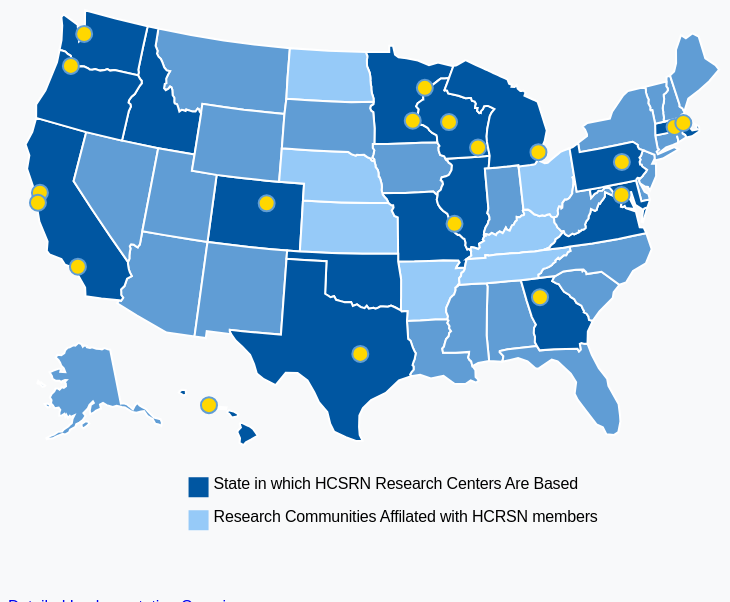
D3 v5 page, settled after 360 driven frames (6 s of simulated time); the page loaded 2 data file(s).


// ── draw_map.js
let affiliatedStates = ['ND', 'KS', 'NE', 'AR', 'TN', 'KY', 'OH'] ;
let hcsrnStates = []

async function drawImplementations(overviewData, site_abbr, draw_div) {

  // What specs do we want to display?
  const key_specs = {
    "enrl":     {"name": "Enrollments"   , "sort_order": 1},
    "ute-enc":  {"name": "Utilization"   , "sort_order": 2},
    "rx":       {"name": "Rx Fills"      , "sort_order": 3},
    "lab":      {"name": "Lab Results"   , "sort_order": 4},
    "vitals":   {"name": "Vital Signs"   , "sort_order": 5},
    // "soc":      {"name": "Social History", "sort_order": 6},
    "death":    {"name": "Death"         , "sort_order": 7},
    "tumor":    {"name": "Tumor"         , "sort_order": 8}
  }

  const firstYear = 1970 ;
  const thisYear = new Date().getFullYear() ;

  function clean_messy_years(inYear) {
    let clean_year ;
    if (inYear === undefined) {
      return inYear ;
    } else {
      if (inYear == 'Present') {inYear = thisYear} ;
      if (Number.isInteger(inYear)) {
        clean_year = inYear
      } else {
        clean_year = Number(inYear.match('\\d{4}')) ;
      }
      if (clean_year == 0) {clean_year = undefined} ;
      return clean_year ;
    }
  }

  // Filter down the implementation info to the site we're looking at, and just the key specifications.
  let implementations = overviewData["implementations"].filter((d) => d["site"] == site_abbr && d["data area"] in key_specs).map((d) => {
    const sy = clean_messy_years(d.start_year) ;
    const ey = clean_messy_years(d.end_year) ;
    d.end_year = ey ;
    d.start_year = sy ;
    d.apply_class = "implemented"
    return d ;
  }) ;

  // supplement implementations w/any not-implemented key specs
  for(var key_spec in key_specs) {
    console.log(site_abbr, "Checking for ", key_spec) ;
    const this_spec = implementations.filter((imp) => imp["data area"] == key_spec) ;
    if (this_spec.length == 0) {
      console.log(site_abbr, "Not found", key_spec) ;
      implementations.push({"data area": key_spec, "start_year": firstYear, "end_year": thisYear, "apply_class": "not-implemented"}) ;
    }
    else {
      console.log(site_abbr, "found", key_spec) ;
      console.log(this_spec) ;
    }
  }

  // console.table(implementations) ;

  const yAccessor = (d) => key_specs[d["data area"]]['name'] ;

  function sortImp(a, b) {
    if (key_specs[a["data area"]]['sort_order'] < key_specs[b["data area"]]['sort_order']) return -1 ;
    if (key_specs[a["data area"]]['sort_order'] > key_specs[b["data area"]]['sort_order']) return  1 ;
    return 0 ;
  }

  implementations = implementations.sort(sortImp) ;

  let dimensions = {
    width: 400,
    height: 200,
    margin: {
      top: 5,
      right: 15,
      bottom: 40,
      left: 20,
    },
  }
  dimensions.boundedWidth = dimensions.width
    - dimensions.margin.left
    - dimensions.margin.right
  dimensions.boundedHeight = dimensions.height
    - dimensions.margin.top
    - dimensions.margin.bottom

  draw_div.selectAll("svg").remove() ;

  const svg = draw_div.append("svg")
      .attr("width", dimensions.width)
      .attr("height", dimensions.height)
  ;
  const bounds = svg.append("g")
      .style("transform", `translate(${
        dimensions.margin.left
      }px, ${
        dimensions.margin.top
      }px)`)
  ;
  const xScale = d3.scaleLinear()
    // .domain(d3.extent(implementations.map((d) => [d.start_year, d.end_year]).flat()))
    .domain([firstYear, thisYear])
    .range([0, dimensions.boundedWidth])
    .nice()
  ;

  const yScale = d3.scaleBand()
    // .domain(implementations.map((d) => d.site))
    .domain(implementations.map((d) => yAccessor(d)))
    .rangeRound([0, dimensions.boundedHeight])
    .padding(0.1)
    ;

  const rects = bounds.selectAll("rect")
    .data(implementations)
    .enter().append("rect")
      .attr("x", (d) => xScale(d.start_year))
      .attr("y", (d) => yScale(yAccessor(d)))
      .attr("width", (d) => xScale(d.end_year) - xScale(d.start_year))
      .attr("height", yScale.bandwidth())
      .attr("class", (d) => d.apply_class)
  ;

  // draw peripherals
  const xAxisGenerator = d3.axisBottom()
    .scale(xScale)
      .tickFormat(d3.format("d"))
  ;
  const xAxis = bounds.append("g")
    .call(xAxisGenerator)
      .style("transform", `translateY(${dimensions.boundedHeight}px)`)
  ;

  const yAxisGenerator = d3.axisRight()
    .scale(yScale)
    // .tickValues(implementations.map((d) => d.site))
  ;

  const yAxis = bounds.append("g")
    .call(yAxisGenerator)
    // .style("transform", `translateX(${dimensions.boundedWidth}px)`)
  ;

  // console.table(implementations) ;
}

function getStates(hcsrnSiteArray) {
  let ret = new Set() ;
  for (var i = hcsrnSiteArray.length - 1; i >= 0; i--) {
    for (var j = hcsrnSiteArray[i].states.length - 1; j >= 0; j--) {
      ret.add(hcsrnSiteArray[i].states[j]) ;
    }
  }
  hcsrnStates = Array.from(ret) ;
  return Array.from(ret) ;
}

function getStateClass(inState) {
  if (hcsrnStates.includes(inState)) {return 'hcsrn'} else {
    if (affiliatedStates.includes(inState)) {return 'affiliated'} else {
      return 'unaffiliated' ;
    }
  }
}

async function draw_legend(legGroup) {

  const legEntries = {
    hcsrn: {"text": "State in which HCSRN Research Centers Are Based"},
    affiliated: {"text": "Research Communities Affilated with HCRSN members"}
  }

  let y = 3 ;
  const sqSide = 20 ;

  for(var entry in legEntries) {
    const thisEntry = legEntries[entry] ;
    legGroup.append("rect")
      .attr("x", 5)
      .attr("y", y)
      .attr("height", sqSide)
      .attr("width" , sqSide)
      .attr("class", entry)
    ;
    legGroup.append("text")
      .attr("x", 5 + sqSide + 5)
      .attr("y", y + sqSide - 8)
      // .attr('text-anchor', 'end')
      .text(thisEntry.text)
    ;

    y *= 12 ;
    // console.log(thisEntry) ;
  }
}

async function drawMap() {
  d3.select('#shitty-browsers-f-off').remove() ;
  const stateShapes = await d3.json("./ne_110m_admin_1_states_provinces.json") ;
  const overviewData = await d3.json("./overview_data.json") ;
  const hcsrnSiteArray = overviewData["sites"] ;
  hcsrnStates = getStates(hcsrnSiteArray) ;

  const stateNameAccessor = (d) => d.properties["gn_name"] ;
  const stateAbbrAccessor = (d) => d.properties.postal ;
  const latLongAccessor = (d) => [d.longitude, d.latitude] ;

  const height = d3.min([window.innerHeight, window.innerWidth]) ;
  console.log(height) ;
  let dimensions = {
    width: 800,
    height: 600,
    margins: {
      top: 5,
      bottom: 30,
      left: 5,
      right: 5
    }
  } ;

  console.log(dimensions) ;

  dimensions.boundedWidth = dimensions.width - dimensions.margins.left - dimensions.margins.right ;
  dimensions.boundedHeight = dimensions.height - dimensions.margins.top - dimensions.margins.bottom ;

  const wrapper = d3.select("#wrapper")
    .append("svg")
    .attr("width", dimensions.width)
    .attr("height", dimensions.height)
    .attr("id", "main-svg")
  ;

  // default is for map to be drawn in dead center--that's too low, so we skooch it up a bit.
  // laptop screen has 578 for window.innerHeight. big monitor is 978
  // const skooch_factor = window.innerHeight > 800 ? 0.12 : 0.09 ;
  const bounds = wrapper.append("g")
    .style("transform", `translate(${dimensions.margins.left}px, ${dimensions.margins.top}px)`)
    .attr("id", "bounds")
  ;

  const projection = d3.geoAlbersUsa()
     .translate([dimensions.boundedWidth/2.2, dimensions.boundedHeight/2.5])    // translate to center of screen
     .scale([dimensions.width * 1.2])          // scale things down so see entire US
  ;

  const path = d3.geoPath(projection) ;

  // draw the state shapes (svg paths)
  const stateHolder = bounds.append('g')
    .attr("id", "state-shapes")
  ;
  const states = stateHolder.selectAll('path')
    .data(stateShapes.features)
    .enter().append("path")
    .attr("class", (d) => getStateClass(stateAbbrAccessor(d)))
    .attr("id", stateAbbrAccessor)
    // .attr("d", path(stateShapes)) WRONG!
    .attr("d", path) // equiv to: (d) => path(d)
  ;

  // draw the research centers
  const researchCenterHolder = bounds.append("g")
    .attr("id", "research-centers")
  ;
  const researchCenters = researchCenterHolder.selectAll("circle")
    .data(hcsrnSiteArray)
    .enter().append("circle")
      .attr("class", "research-center")
      .attr("id", (d) => d.abbr)
      .attr("cx", (d) => projection(latLongAccessor(d))[0])
      .attr("cy", (d) => projection(latLongAccessor(d))[1])
      .attr("r", 8)
      .on("mouseenter", onMouseEnter)
      .on("mouseleave", onMouseLeave)
  ;

  // Voronoi overlay to pop the research-center-specific tooltip info
  const delaunay = d3.Delaunay.from(
    hcsrnSiteArray,
    d => projection(latLongAccessor(d))[0],
    d => projection(latLongAccessor(d))[1],
  ) ;

  const voronoi = delaunay.voronoi() ;
  voronoi.xmax = dimensions.width ;
  voronoi.ymax = dimensions.height ;

  bounds.selectAll(".voronoi")
    .data(hcsrnSiteArray)
    .enter().append("path")
      .attr("class", "voronoi")
      .attr("id", (d) => d.abbr)
      .attr("d", (d,i) => voronoi.renderCell(i))
      .on("mouseenter", onMouseEnter)
      .on("mouseleave", onMouseLeave)

  const tooltip = d3.select("#tooltip") ;
  const it_timeline = d3.select("#timeline") ;

  function onMouseEnter(datum) {
    const this_center = bounds.select(`circle#${datum.abbr}`) ;
    this_center.attr("class", "highlighted-research-center")
      .attr("r", 14);
    tooltip.select("#name").text(datum.long_name) ;
    tooltip.select("#location").text("Location: " + datum.location) ;
    // tooltip.select("#sdm").text("Site Data Manager: " + datum.manager) ;
    tooltip.style("left", (d3.event.pageX) + "px")
      .style("top", (d3.event.pageY - 28) + "px");
    drawImplementations(overviewData, datum.abbr, it_timeline) ;
    tooltip.style("opacity", .8) ;
  }

  function onMouseLeave(datum) {
    const this_center = bounds.select(`circle#${datum.abbr}`) ;
    this_center.attr("class", "research-center")
      .attr("r", 8);
    tooltip.style("opacity", 0) ;
  }


  // leg_skooch =  window.innerHeight > 800 ? [420, 580] : [220, 390] ;
  const legendGroup = wrapper.append("g")
    // .attr("transform", "translate(420, 530)") // good for big monitor
    // .attr("transform", `translate(220, 390)`) // good for laptop screen
    .style("transform", `translate(${dimensions.boundedWidth / 4.5}px, ${dimensions.boundedHeight * 0.85}px)`)
    .attr("id", "legend")
  ;
    // .attr("transform", `translate(${leg_skooch})`)
  draw_legend(legendGroup) ;
}

drawMap() ;



### data: ne_110m_admin_1_states_provinces.json
{
 "type": "FeatureCollection",
 "name": "ne_110m_admin_1_states_provinces",
 "features": [
  {
   "type": "Feature",
   "properties": {
    "featurecla": "Admin-1 scale rank",
    "scalerank": 2,
    "adm1_code": "USA-3514",
    "diss_me": 3514,
    "iso_3166_2": "US-MN",
    "wikipedia": "http://en.wikipedia.org/wiki/Minnesota",
    "iso_a2": "US",
    "adm0_sr": 1,
    "name": "Minnesota",
    "name_alt": "MN|Minn.",
    "name_local": null,
    "type": "State",
    "type_en": "State",
    "code_local": "US27",
    "code_hasc": "US.MN",
    "note": null,
    "hasc_maybe": null,
    "region": "Midwest",
    "region_cod": null,
    "provnum_ne": 0,
    "gadm_level": 1,
    "check_me": 20,
    "datarank": 1,
    "abbrev": "Minn.",
    "postal": "MN",
    "area_sqkm": 0,
    "sameascity": -99,
    "labelrank": 0,
    "name_len": 9,
    "mapcolor9": 1,
    "mapcolor13": 1,
    "fips": "US27",
    "fips_alt": null,
    "woe_id": 2347582,
    "woe_label": "Minnesota, US, United States",
    "woe_name": "Minnesota",
    "latitude": 46.06,
    "longitude": -93.36,
    "sov_a3": "US1",
    "adm0_a3": "USA",
    "...": "43 more keys"
   },
   "geometry": {
    "type": "Polygon",
    "coordinates": "[... 1 items]"
   }
  },
  {
   "type": "Feature",
   "properties": {
    "featurecla": "Admin-1 scale rank",
    "scalerank": 2,
    "adm1_code": "USA-3515",
    "diss_me": 3515,
    "iso_3166_2": "US-MT",
    "wikipedia": "http://en.wikipedia.org/wiki/Montana",
    "iso_a2": "US",
    "adm0_sr": 1,
    "name": "Montana",
    "name_alt": "MT|Mont.",
    "name_local": null,
    "type": "State",
    "type_en": "State",
    "code_local": "US30",
    "code_hasc": "US.MT",
    "note": null,
    "hasc_maybe": null,
    "region": "West",
    "region_cod": null,
    "provnum_ne": 0,
    "gadm_level": 1,
    "check_me": 20,
    "datarank": 1,
    "abbrev": "Mont.",
    "postal": "MT",
    "area_sqkm": 0,
    "sameascity": -99,
    "labelrank": 0,
    "name_len": 7,
    "mapcolor9": 1,
    "mapcolor13": 1,
    "fips": "US30",
    "fips_alt": null,
    "woe_id": 2347585,
    "woe_label": "Montana, US, United States",
    "woe_name": "Montana",
    "latitude": 47.0,
    "longitude": -110.0,
    "sov_a3": "US1",
    "adm0_a3": "USA",
    "...": "43 more keys"
   },
   "geometry": {
    "type": "Polygon",
    "coordinates": "[... 1 items]"
   }
  },
  {
   "type": "Feature",
   "properties": {
    "featurecla": "Admin-1 scale rank",
    "scalerank": 2,
    "adm1_code": "USA-3516",
    "diss_me": 3516,
    "iso_3166_2": "US-ND",
    "wikipedia": "http://en.wikipedia.org/wiki/North_Dakot…",
    "iso_a2": "US",
    "adm0_sr": 1,
    "name": "North Dakota",
    "name_alt": "ND|N.D.",
    "name_local": null,
    "type": "State",
    "type_en": "State",
    "code_local": "US38",
    "code_hasc": "US.ND",
    "note": null,
    "hasc_maybe": null,
    "region": "Midwest",
    "region_cod": null,
    "provnum_ne": 0,
    "gadm_level": 1,
    "check_me": 20,
    "datarank": 1,
    "abbrev": "N.D.",
    "postal": "ND",
    "area_sqkm": 0,
    "sameascity": -99,
    "labelrank": 0,
    "name_len": 12,
    "mapcolor9": 1,
    "mapcolor13": 1,
    "fips": "US38",
    "fips_alt": null,
    "woe_id": 2347593,
    "woe_label": "North Dakota, US, United States",
    "woe_name": "North Dakota",
    "latitude": 47.47,
    "longitude": -100.3,
    "sov_a3": "US1",
    "adm0_a3": "USA",
    "...": "43 more keys"
   },
   "geometry": {
    "type": "Polygon",
    "coordinates": "[... 1 items]"
   }
  },
  {
   "type": "Feature",
   "properties": {
    "featurecla": "Admin-1 scale rank",
    "scalerank": 2,
    "adm1_code": "USA-3517",
    "diss_me": 3517,
    "iso_3166_2": "US-HI",
    "wikipedia": "http://en.wikipedia.org/wiki/Hawaii",
    "iso_a2": "US",
    "adm0_sr": 8,
    "name": "Hawaii",
    "name_alt": "HI|Hawaii",
    "name_local": null,
    "type": "State",
    "type_en": "State",
    "code_local": "US15",
    "code_hasc": "US.HI",
    "note": null,
    "hasc_maybe": null,
    "region": "West",
    "region_cod": null,
    "provnum_ne": 0,
    "gadm_level": 1,
    "check_me": 20,
    "datarank": 1,
    "abbrev": "Hawaii",
    "postal": "HI",
    "area_sqkm": 0,
    "sameascity": -99,
    "labelrank": 0,
    "name_len": 6,
    "mapcolor9": 1,
    "mapcolor13": 1,
    "fips": "US15",
    "fips_alt": null,
    "woe_id": 2347570,
    "woe_label": "Hawaii, US, United States",
    "woe_name": "Hawaii",
    "latitude": 21.49,
    "longitude": -158.0,
    "sov_a3": "US1",
    "adm0_a3": "USA",
    "...": "43 more keys"
   },
   "geometry": {
    "type": "MultiPolygon",
    "coordinates": "[... 5 items]"
   }
  },
  {
   "type": "Feature",
   "properties": {
    "featurecla": "Admin-1 scale rank",
    "scalerank": 2,
    "adm1_code": "USA-3518",
    "diss_me": 3518,
    "iso_3166_2": "US-ID",
    "wikipedia": "http://en.wikipedia.org/wiki/Idaho",
    "iso_a2": "US",
    "adm0_sr": 1,
    "name": "Idaho",
    "name_alt": "ID|Idaho",
    "name_local": null,
    "type": "State",
    "type_en": "State",
    "code_local": "US16",
    "code_hasc": "US.ID",
    "note": null,
    "hasc_maybe": null,
    "region": "West",
    "region_cod": null,
    "provnum_ne": 0,
    "gadm_level": 1,
    "check_me": 20,
    "datarank": 1,
    "abbrev": "Idaho",
    "postal": "ID",
    "area_sqkm": 0,
    "sameascity": -99,
    "labelrank": 0,
    "name_len": 5,
    "mapcolor9": 1,
    "mapcolor13": 1,
    "fips": "US16",
    "fips_alt": null,
    "woe_id": 2347571,
    "woe_label": "Idaho, US, United States",
    "woe_name": "Idaho",
    "latitude": 43.78,
    "longitude": -114.1,
    "sov_a3": "US1",
    "adm0_a3": "USA",
    "...": "43 more keys"
   },
   "geometry": {
    "type": "Polygon",
    "coordinates": "[... 1 items]"
   }
  },
  {
   "type": "Feature",
   "properties": {
    "featurecla": "Admin-1 scale rank",
    "scalerank": 2,
    "adm1_code": "USA-3519",
    "diss_me": 3519,
    "iso_3166_2": "US-WA",
    "wikipedia": "http://en.wikipedia.org/wiki/Washington_…",
    "iso_a2": "US",
    "adm0_sr": 6,
    "name": "Washington",
    "name_alt": "WA|Wash.",
    "name_local": null,
… [head cut at 6 KiB]
### data: overview_data.json
{
 "sites": [
  {
   "name": "Baylor / Scott & White",
   "long_name": "Baylor/Scott & White",
   "abbr": "BSWH",
   "manager": "Anne Hathaway",
   "location": "Temple TX",
   "latitude": 31.06,
   "longitude": -97.37,
   "states": [
    "TX"
   ]
  },
  {
   "name": "Essentia",
   "long_name": "Essentia",
   "abbr": "EIRH",
   "manager": "Idris Elba",
   "location": "Duluth MN",
   "latitude": 46.79,
   "longitude": -92.09,
   "states": [
    "MN",
    "WI"
   ]
  },
  {
   "name": "UMass",
   "long_name": "UMass Chan Medical School",
   "abbr": "UMCM",
   "manager": "Christian Bale",
   "location": "Worcester MA",
   "latitude": 42.26,
   "longitude": -71.81,
   "states": [
    "MA"
   ]
  },
  {
   "name": "Geisinger",
   "long_name": "Geisinger",
   "abbr": "GHS",
   "manager": "Sam Muthaflippin' Rockwell",
   "location": "Danville PA",
   "latitude": 40.96,
   "longitude": -76.58,
   "states": [
    "PA"
   ]
  },
  {
   "name": "Harvard Pilgrim",
   "long_name": "Harvard Pilgrim",
   "abbr": "HPHC",
   "manager": "Karl Urban",
   "location": "Boston MA",
   "latitude": 42.37,
   "longitude": -71.04,
   "states": [
    "MA"
   ]
  },
  {
   "name": "Health-Partners",
   "long_name": "HealthPartners",
   "abbr": "HPI",
   "manager": "Claire Danes",
   "location": "Minneapolis MN",
   "latitude": 44.86,
   "longitude": -93.23,
   "states": [
    "MN"
   ]
  },
  {
   "name": "Henry Ford",
   "long_name": "Henry Ford",
   "abbr": "HFHS",
   "manager": "Dwayne 'The Rock' Johnson",
   "location": "Detroit MI",
   "latitude": 42.37,
   "longitude": -83.06,
   "states": [
    "MI"
   ]
  },
  {
   "name": "KP Hawaii",
   "long_name": "KP Hawaii",
   "abbr": "KPHI",
   "manager": "Johnny Depp",
   "location": "Kona HI",
   "latitude": 21.32,
   "longitude": -157.9,
   "states": [
    "HI"
   ]
  },
  "... 11 more items"
 ],
 "data areas": [
  {
   "name": "demographics",
   "abbr": "demog",
   "stdvar": "_vdw_demographic",
   "descr": "Patient/Enrollee Lookup"
  },
  {
   "name": "languages",
   "abbr": "lang",
   "stdvar": "_vdw_language",
   "descr": "Patient Languges"
  },
  {
   "name": "enrollments",
   "abbr": "enrl",
   "stdvar": "_vdw_enroll",
   "descr": "Records of Medical Coverages or Patient …"
  },
  {
   "name": "utilization",
   "abbr": "ute-enc",
   "stdvar": "_vdw_utilization",
   "descr": "Encounters between Patients and Medical …"
  },
  {
   "name": "diagnoses",
   "abbr": "ute-dx",
   "stdvar": "_vdw_dx",
   "descr": "Diagnoses made at Encounters"
  },
  {
   "name": "procedures",
   "abbr": "ute-px",
   "stdvar": "_vdw_px",
   "descr": "Procedures performed at Encounters"
  },
  {
   "name": "providers",
   "abbr": "ute-prov",
   "stdvar": "_vdw_provider_specialty",
   "descr": "Medical Personnel referenced in VDW tabl…"
  },
  {
   "name": "provider taxonomy",
   "abbr": "ute-ptax",
   "stdvar": "_vdw_prov_taxonomy",
   "descr": "Provider's NPPES-assigned type/specialty…"
  },
  "... 11 more items"
 ],
 "implementations": [
  {
   "site": "AAH",
   "data area": "enrl",
   "start_year": 2015,
   "end_year": 2024,
   "as_of": "2025-03-12"
  },
  {
   "site": "AAH",
   "data area": "ute-enc",
   "start_year": 2000,
   "end_year": 2024,
   "as_of": "2025-03-12"
  },
  {
   "site": "AAH",
   "data area": "ute-dx",
   "start_year": 2000,
   "end_year": 2024,
   "as_of": "2025-03-12"
  },
  {
   "site": "AAH",
   "data area": "ute-px",
   "start_year": 2000,
   "end_year": 2024,
   "as_of": "2025-03-12"
  },
  {
   "site": "AAH",
   "data area": "lab",
   "start_year": 2012,
   "end_year": 2024,
   "as_of": "2025-03-12"
  },
  {
   "site": "AAH",
   "data area": "vitals",
   "start_year": 2012,
   "end_year": 2024,
   "as_of": "2025-03-12"
  },
  {
   "site": "MCRF",
   "data area": "census-dem",
   "start_year": 2012,
   "end_year": 2022,
   "update frequency": "",
   "lag": "",
   "notes": "",
   "as_of": "2025-01-27",
   "total_recs": 837691
  },
  {
   "site": "MCRF",
   "data area": "census-loc",
   "start_year": 1997,
   "end_year": 2021,
   "update frequency": "",
   "lag": "",
   "notes": "",
   "as_of": "2025-01-27",
   "total_recs": 1836880
  },
  "... 316 more items"
 ]
}